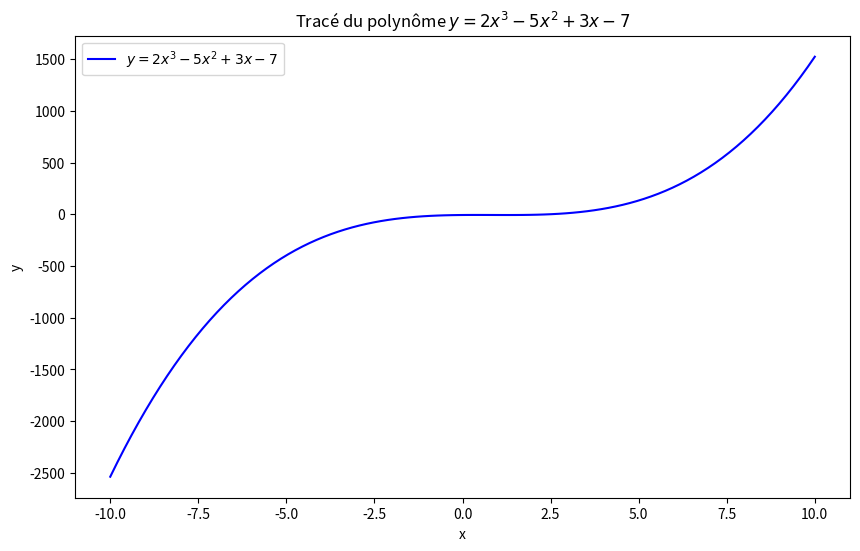
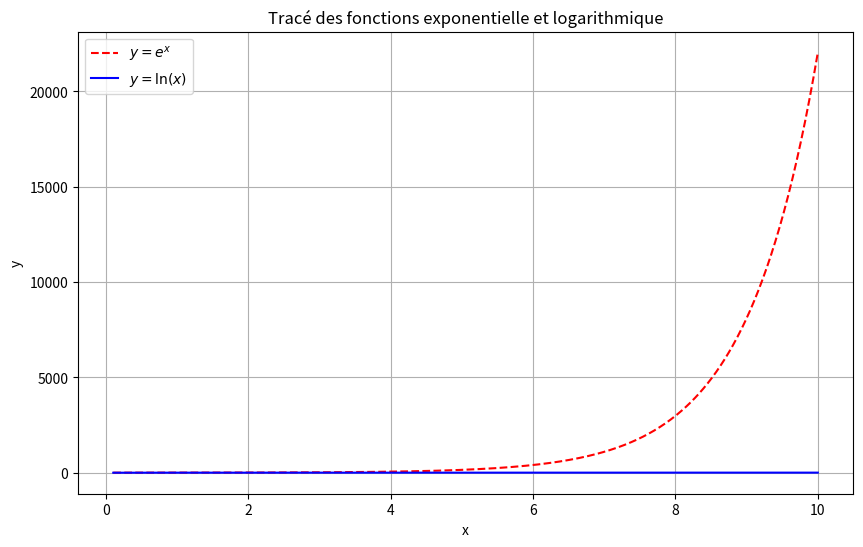
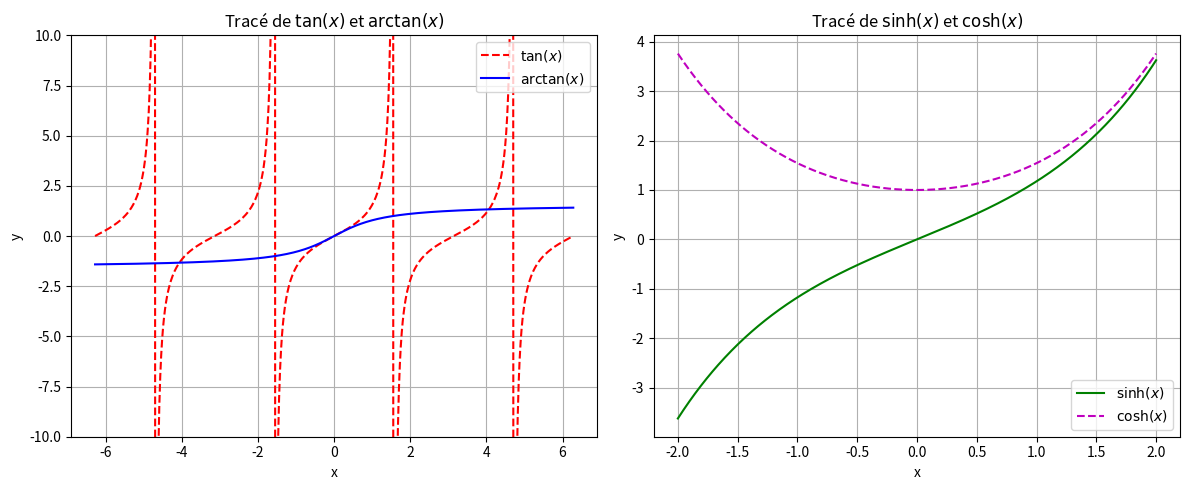
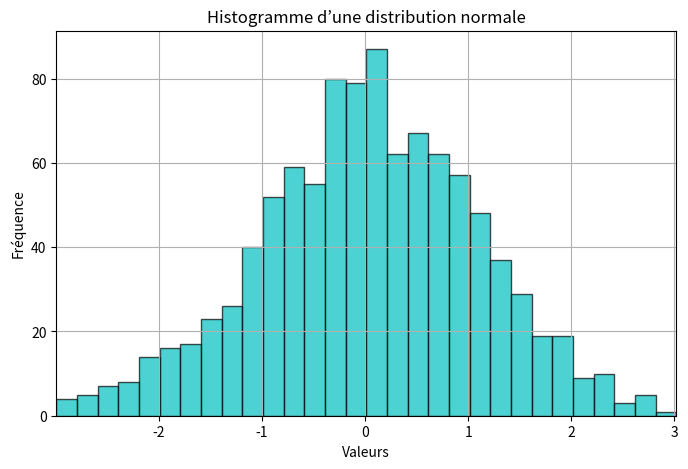
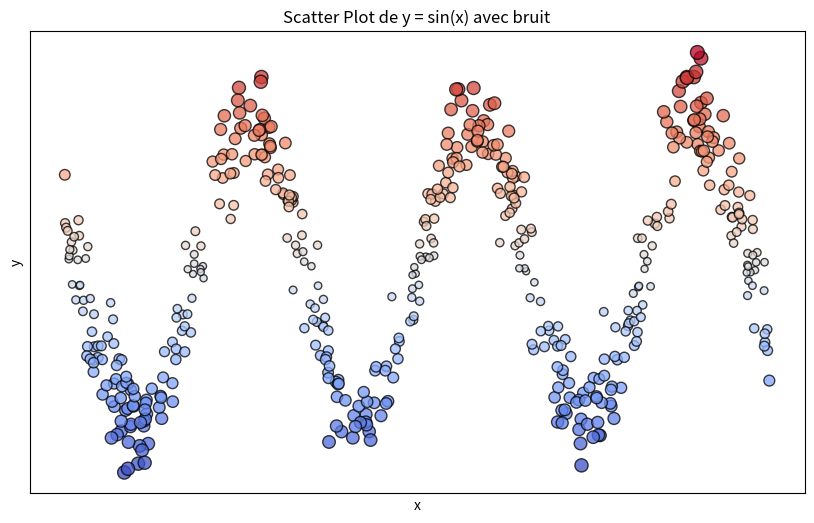
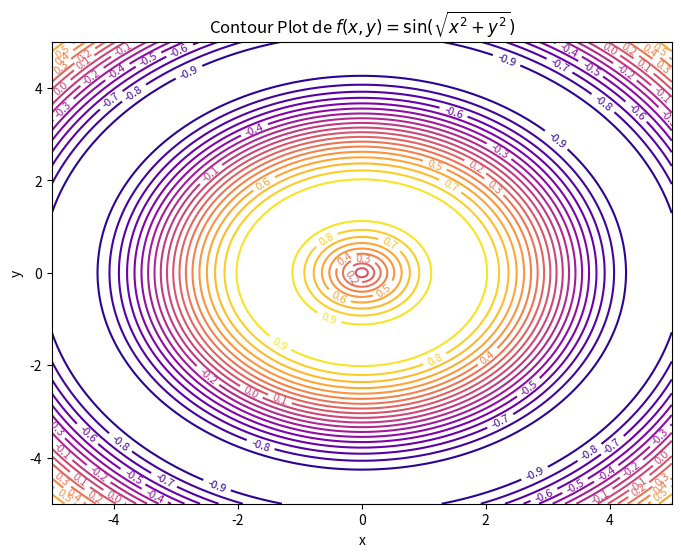
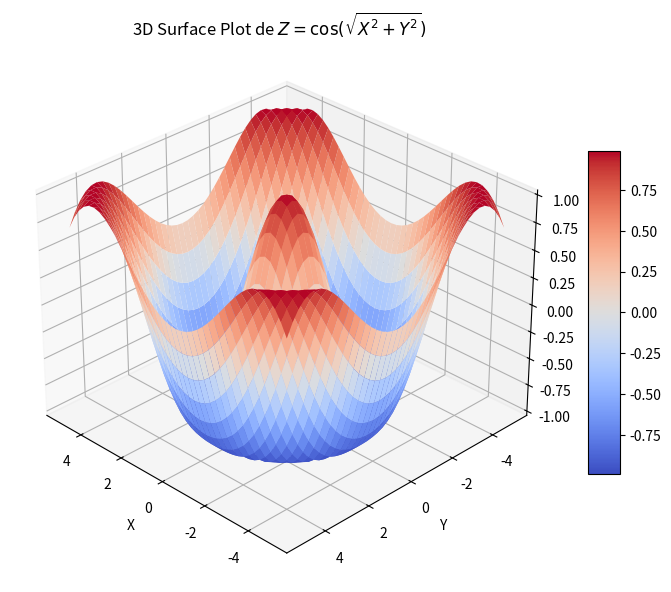
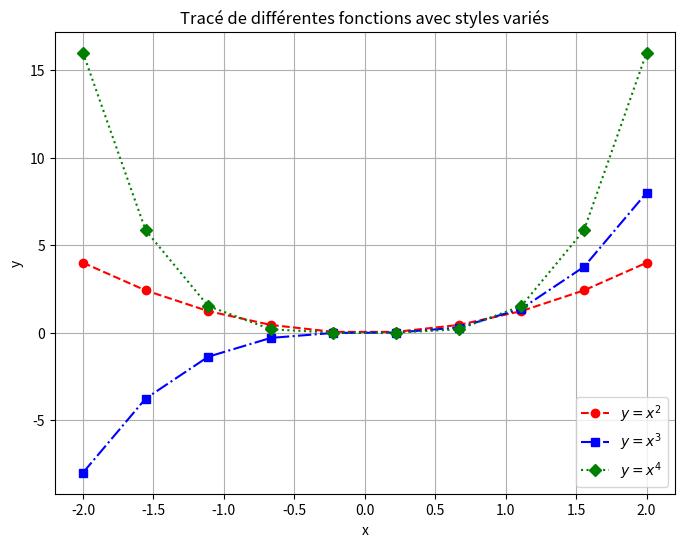
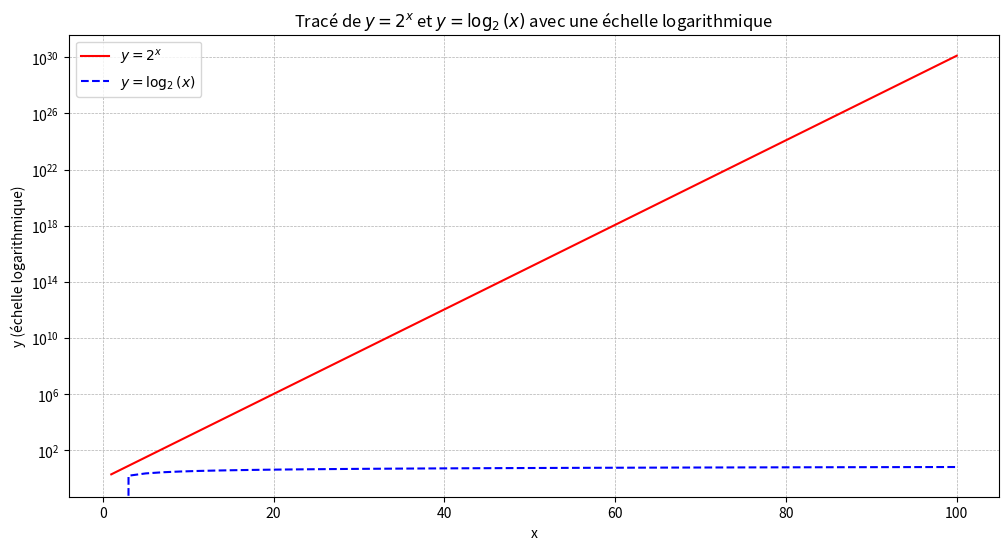
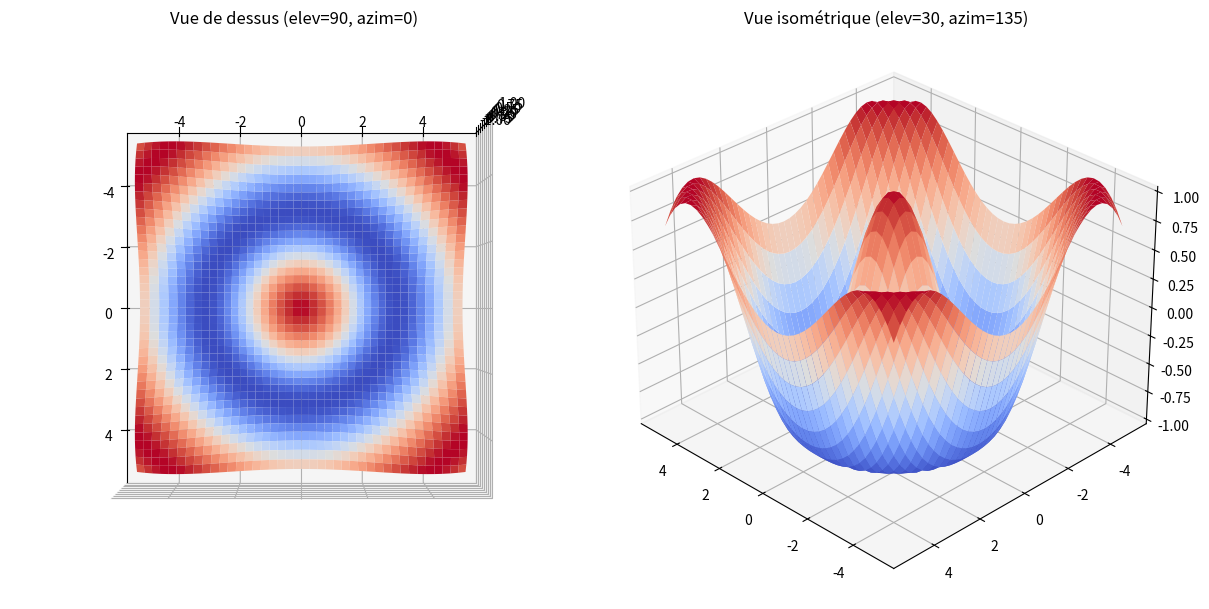
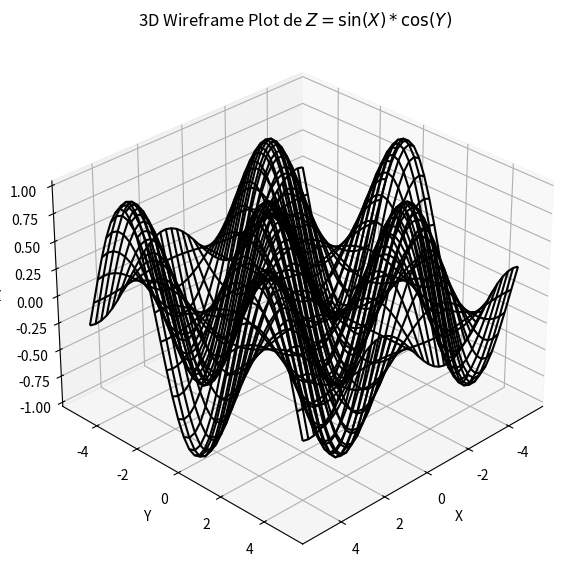
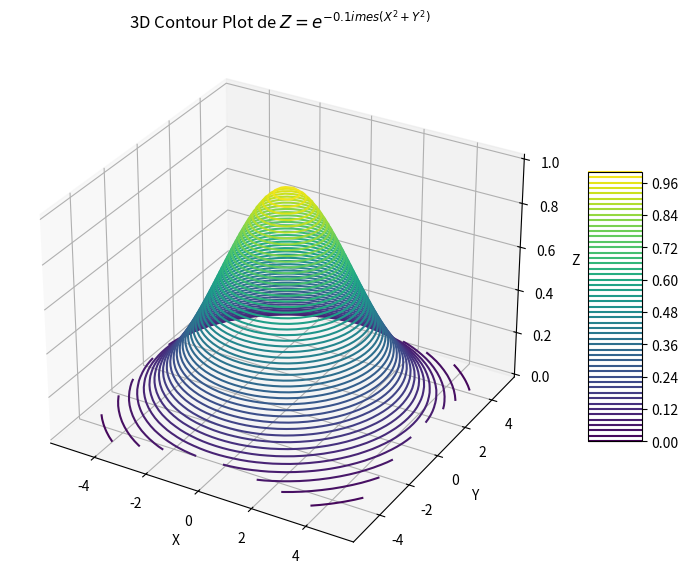
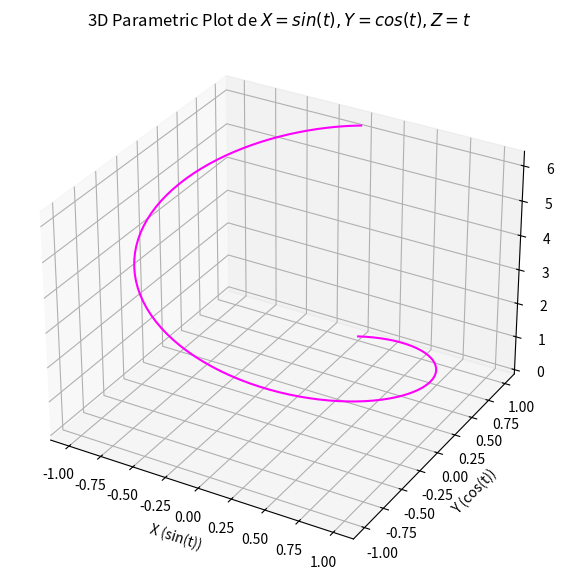
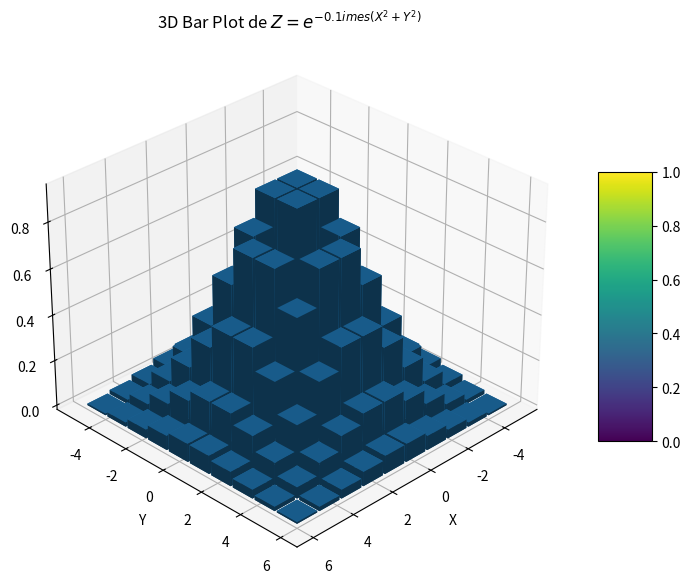

Write the Python code that produced these figures, in order. (Note: this script raises an exception after producing the figures.)
import numpy as np
import matplotlib.pyplot as plt


#Exo1

# Création de l'array x avec 100 points entre -10 et 10
x = np.linspace(-10, 10, 100)

# Définition du polynôme y = 2x^3 - 5x^2 + 3x - 7
y = 2*x**3 - 5*x**2 + 3*x - 7

# Création de la figure avec taille 10x6 pouces
plt.figure(figsize=(10, 6))

# Tracé de la courbe en bleu
plt.plot(x, y, 'b', label=r'$y = 2x^3 - 5x^2 + 3x - 7$')

# Ajout des labels et du titre
plt.xlabel('x')
plt.ylabel('y')
plt.title('Tracé du polynôme $y = 2x^3 - 5x^2 + 3x - 7$')

# Ajout d'une légende
plt.legend()

# Affichage du graphique
plt.show()


#EXO2

import numpy as np
import matplotlib.pyplot as plt

# Création de l'array x avec 500 points entre 0.1 et 10
x = np.linspace(0.1, 10, 500)

# Calcul des fonctions exponentielle et logarithmique
y1 = np.exp(x)  # Exponentielle
y2 = np.log(x)  # Logarithme naturel

# Création de la figure
plt.figure(figsize=(10, 6))

# Tracé des courbes
plt.plot(x, y1, 'r--', label=r'$y = e^x$')  # Exponentielle en rouge pointillé
plt.plot(x, y2, 'b-', label=r'$y = \ln(x)$')  # Logarithme en bleu ligne pleine

# Ajout des labels et du titre
plt.xlabel('x')
plt.ylabel('y')
plt.title('Tracé des fonctions exponentielle et logarithmique')

# Ajout d'une grille et d'une légende
plt.grid(True)
plt.legend()

# Sauvegarde du graphique en PNG avec 100 DPI
plt.savefig('exponential_log_plot.png', dpi=100)

# Affichage du graphique
plt.show()

#EXO3

import numpy as np
import matplotlib.pyplot as plt

# Création des valeurs pour les subplots
x1 = np.linspace(-2 * np.pi, 2 * np.pi, 500)  # Pour tan et arctan
x2 = np.linspace(-2, 2, 500)  # Pour sinh et cosh

# Calcul des fonctions
y_tan = np.tan(x1)
y_arctan = np.arctan(x1)
y_sinh = np.sinh(x2)
y_cosh = np.cosh(x2)

# Création de la figure avec deux subplots en une seule ligne
fig, axes = plt.subplots(1, 2, figsize=(12, 5))

# Premier subplot : tan(x) et arctan(x)
axes[0].plot(x1, y_tan, 'r--', label=r'$\tan(x)$')  # Rouge pointillé
axes[0].plot(x1, y_arctan, 'b-', label=r'$\arctan(x)$')  # Bleu ligne pleine
axes[0].set_xlabel('x')
axes[0].set_ylabel('y')
axes[0].set_title(r'Tracé de $\tan(x)$ et $\arctan(x)$')  # Correction du format LaTeX
axes[0].legend()
axes[0].grid(True)
axes[0].set_ylim(-10, 10)  # Limiter l'axe Y pour éviter les grandes valeurs de tan(x)

# Deuxième subplot : sinh(x) et cosh(x)
axes[1].plot(x2, y_sinh, 'g-', label=r'$\sinh(x)$')  # Vert ligne pleine
axes[1].plot(x2, y_cosh, 'm--', label=r'$\cosh(x)$')  # Magenta pointillé
axes[1].set_xlabel('x')
axes[1].set_ylabel('y')
axes[1].set_title(r'Tracé de $\sinh(x)$ et $\cosh(x)$')  # Correction du format LaTeX
axes[1].legend()
axes[1].grid(True)

# Ajustement de l'affichage pour éviter le chevauchement
plt.tight_layout()

# Génération des données pour l'histogramme
n = np.random.randn(1000)  # 1000 valeurs d'une distribution normale

# Création d'une nouvelle figure pour l'histogramme
plt.figure(figsize=(8, 5))

# Tracé de l'histogramme avec 30 bins
plt.hist(n, bins=30, color='c', edgecolor='k', alpha=0.7)

# Personnalisation
plt.title('Histogramme d’une distribution normale')
plt.xlabel('Valeurs')
plt.ylabel('Fréquence')
plt.grid(True)

# Définition des limites de l'axe X
plt.xlim(n.min(), n.max())

# Affichage des graphiques
plt.show()


#EXO4

import numpy as np
import matplotlib.pyplot as plt

# Génération des données
np.random.seed(42)  # Pour des résultats reproductibles
x = np.random.uniform(-10, 10, 500)  # 500 valeurs uniformément réparties entre -10 et 10
y = np.sin(x) + np.random.normal(0, 0.2, 500)  # y = sin(x) avec du bruit aléatoire

# Définition des tailles et couleurs des marqueurs en fonction des valeurs de y
sizes = 50 * (np.abs(y) + 0.5)  # La taille dépend de |y| (pour éviter des points trop petits)
colors = y  # La couleur dépend des valeurs de y

# Création de la figure
plt.figure(figsize=(10, 6))

# Tracé du scatter plot
plt.scatter(x, y, s=sizes, c=colors, cmap='coolwarm', alpha=0.75, edgecolors='k')

# Personnalisation
plt.title("Scatter Plot de y = sin(x) avec bruit")
plt.xlabel("x")
plt.ylabel("y")
plt.grid(True)

# Suppression des ticks des axes
plt.xticks([])
plt.yticks([])

# Sauvegarde du graphique en PDF
plt.savefig("scatter_plot.pdf", format="pdf", bbox_inches="tight")

# Affichage du graphique
plt.show()


#EXO5


import numpy as np
import matplotlib.pyplot as plt

# Génération des données
x = np.linspace(-5, 5, 200)  # 200 points entre -5 et 5
y = np.linspace(-5, 5, 200)
X, Y = np.meshgrid(x, y)  # Création de la grille 2D

# Définition de la fonction f(x, y)
Z = np.sin(np.sqrt(X**2 + Y**2))  # f(x, y) = sin(sqrt(x^2 + y^2))

# Création de la figure
plt.figure(figsize=(8, 6))

# Tracé des courbes de niveau (contour plot)
contour = plt.contour(X, Y, Z, levels=20, cmap='plasma')  # 20 niveaux avec la colormap "plasma"
plt.clabel(contour, inline=True, fontsize=8)  # Ajout des labels sur les contours

# Personnalisation
plt.title("Contour Plot de $f(x, y) = \sin(\sqrt{x^2 + y^2})$")
plt.xlabel("x")
plt.ylabel("y")

# Affichage du graphique
plt.show()


#EXO6 

import numpy as np
import matplotlib.pyplot as plt
from mpl_toolkits.mplot3d import Axes3D

# Génération des données
x = np.arange(-5, 5.25, 0.25)  # Valeurs de -5 à 5 avec un pas de 0.25
y = np.arange(-5, 5.25, 0.25)
X, Y = np.meshgrid(x, y)  # Création de la grille 2D

# Définition de la fonction Z = cos(sqrt(X^2 + Y^2))
Z = np.cos(np.sqrt(X**2 + Y**2))

# Création de la figure et d'un axe 3D
fig = plt.figure(figsize=(10, 7))
ax = fig.add_subplot(111, projection='3d')

# Tracé du 3D surface plot
surf = ax.plot_surface(X, Y, Z, cmap='coolwarm', edgecolor='none')

# Personnalisation
ax.set_title("3D Surface Plot de $Z = \cos(\sqrt{X^2 + Y^2})$")
ax.set_xlabel("X")
ax.set_ylabel("Y")
ax.set_zlabel("Z")

# Modification de l'angle de vue
ax.view_init(elev=30, azim=135)  # Élévation à 30° et azimut à 135°

# Ajout d'une barre de couleur
fig.colorbar(surf, shrink=0.6, aspect=10)

# Affichage du graphique
plt.show()

#EXO7 


import numpy as np
import matplotlib.pyplot as plt

# Génération des données
x = np.linspace(-2, 2, 10)  # 10 points entre -2 et 2
y1 = x**2
y2 = x**3
y3 = x**4

# Création de la figure
plt.figure(figsize=(8, 6))

# Tracé des trois fonctions avec différents styles
plt.plot(x, y1, 'ro--', label=r'$y = x^2$')   # Rouge, cercles, ligne en pointillés
plt.plot(x, y2, 'bs-.', label=r'$y = x^3$')   # Bleu, carrés, ligne en tirets-points
plt.plot(x, y3, 'gD:', label=r'$y = x^4$')    # Vert, losanges, ligne en pointillés

# Personnalisation
plt.xlabel("x")
plt.ylabel("y")
plt.title("Tracé de différentes fonctions avec styles variés")
plt.legend()  # Ajout de la légende
plt.grid(True)  # Ajout de la grille

# Affichage du graphique
plt.show()


#EXO8

import numpy as np
import matplotlib.pyplot as plt

# Génération des données
x = np.linspace(1, 100, 50)  # 50 points entre 1 et 100
y1 = 2**x  # Exponentielle en base 2
y2 = np.log2(x)  # Logarithme base 2

# Création de la figure
plt.figure(figsize=(12, 6))

# Tracé des courbes
plt.plot(x, y1, 'r-', label=r'$y = 2^x$')  # Ligne rouge pour l'exponentielle
plt.plot(x, y2, 'b--', label=r'$y = \log_2(x)$')  # Ligne bleue en pointillés pour le logarithme

# Personnalisation
plt.yscale('log')  # Échelle logarithmique sur l'axe Y
plt.xlabel("x")
plt.ylabel("y (échelle logarithmique)")
plt.title("Tracé de $y = 2^x$ et $y = \log_2(x)$ avec une échelle logarithmique")
plt.legend()
plt.grid(True, which="both", linestyle="--", linewidth=0.5)  # Grille pour meilleure lisibilité

# Affichage du graphique
plt.show()


#EXO9

import numpy as np
import matplotlib.pyplot as plt
from mpl_toolkits.mplot3d import Axes3D

# Génération des données
x = np.arange(-5, 5.25, 0.25)  # Valeurs de -5 à 5 avec un pas de 0.25
y = np.arange(-5, 5.25, 0.25)
X, Y = np.meshgrid(x, y)  # Création de la grille 2D

# Définition de la fonction Z = cos(sqrt(X^2 + Y^2))
Z = np.cos(np.sqrt(X**2 + Y**2))

# Création de la figure avec deux sous-graphiques
fig = plt.figure(figsize=(12, 6))

# Premier subplot avec un angle de vue
ax1 = fig.add_subplot(121, projection='3d')
surf1 = ax1.plot_surface(X, Y, Z, cmap='coolwarm', edgecolor='none')
ax1.set_title("Vue de dessus (elev=90, azim=0)")
ax1.view_init(elev=90, azim=0)  # Vue de dessus

# Deuxième subplot avec un autre angle de vue
ax2 = fig.add_subplot(122, projection='3d')
surf2 = ax2.plot_surface(X, Y, Z, cmap='coolwarm', edgecolor='none')
ax2.set_title("Vue isométrique (elev=30, azim=135)")
ax2.view_init(elev=30, azim=135)  # Vue isométrique

# Ajustement de l'affichage
plt.tight_layout()

# Affichage du graphique
plt.show()


#EXO10 


import numpy as np
import matplotlib.pyplot as plt
from mpl_toolkits.mplot3d import Axes3D

# Génération des données
x = np.arange(-5, 5.25, 0.25)  # Valeurs de -5 à 5 avec un pas de 0.25
y = np.arange(-5, 5.25, 0.25)
X, Y = np.meshgrid(x, y)  # Création de la grille 2D

# Définition de la fonction Z = sin(X) * cos(Y)
Z = np.sin(X) * np.cos(Y)

# Création de la figure et du sous-graphe 3D
fig = plt.figure(figsize=(10, 7))
ax = fig.add_subplot(111, projection='3d')

# Tracé du Wireframe
ax.plot_wireframe(X, Y, Z, color='black')

# Personnalisation
ax.set_title("3D Wireframe Plot de $Z = \sin(X) * \cos(Y)$")
ax.set_xlabel("X")
ax.set_ylabel("Y")
ax.set_zlabel("Z")

# Modification de l'angle de vue
ax.view_init(elev=30, azim=45)  # Élévation à 30° et azimut à 45°

# Affichage du graphique
plt.show()

#EXO11


import numpy as np
import matplotlib.pyplot as plt
from mpl_toolkits.mplot3d import Axes3D

# Génération des données
x = np.arange(-5, 5.25, 0.25)  # Valeurs de -5 à 5 avec un pas de 0.25
y = np.arange(-5, 5.25, 0.25)
X, Y = np.meshgrid(x, y)  # Création de la grille 2D

# Définition de la fonction Z = exp(-0.1 * (X^2 + Y^2))
Z = np.exp(-0.1 * (X**2 + Y**2))

# Création de la figure et du sous-graphe 3D
fig = plt.figure(figsize=(10, 7))
ax = fig.add_subplot(111, projection='3d')

# Tracé du 3D Contour Plot
contour = ax.contour3D(X, Y, Z, 50, cmap='viridis')  # 50 niveaux et colormap 'viridis'

# Personnalisation
ax.set_title("3D Contour Plot de $Z = e^{-0.1 \times (X^2 + Y^2)}$")
ax.set_xlabel("X")
ax.set_ylabel("Y")
ax.set_zlabel("Z")

# Affichage de la légende de la colormap
fig.colorbar(contour, ax=ax, shrink=0.5, aspect=5)

# Affichage du graphique
plt.show()


#EXO12


import numpy as np
import matplotlib.pyplot as plt
from mpl_toolkits.mplot3d import Axes3D

# Création de l'array t avec 100 points entre 0 et 2π
t = np.linspace(0, 2 * np.pi, 100)

# Calcul des coordonnées X, Y et Z
X = np.sin(t)
Y = np.cos(t)
Z = t

# Création de la figure et du sous-graphe 3D
fig = plt.figure(figsize=(10, 7))
ax = fig.add_subplot(111, projection='3d')

# Tracé du 3D Parametric Plot
ax.plot(X, Y, Z, color='magenta')  # Changement de couleur en magenta

# Personnalisation
ax.set_title("3D Parametric Plot de $X = sin(t), Y = cos(t), Z = t$")
ax.set_xlabel("X (sin(t))")
ax.set_ylabel("Y (cos(t))")
ax.set_zlabel("Z (t)")

# Affichage du graphique
plt.show()


#EXO13


import numpy as np
import matplotlib.pyplot as plt
from mpl_toolkits.mplot3d import Axes3D

# Création des arrays x et y avec 10 points espacés entre -5 et 5
x = np.linspace(-5, 5, 10)
y = np.linspace(-5, 5, 10)
X, Y = np.meshgrid(x, y)  # Création de la grille 2D

# Calcul des valeurs de z = exp(-0.1 * (x^2 + y^2))
Z = np.exp(-0.1 * (X**2 + Y**2))

# Création de la figure et du sous-graphe 3D
fig = plt.figure(figsize=(10, 7))
ax = fig.add_subplot(111, projection='3d')

# Tracé du 3D Bar Plot
bars = ax.bar3d(X.flatten(), Y.flatten(), np.zeros_like(Z.flatten()), 
                 1, 1, Z.flatten(), shade=True, cmap='viridis')

# Personnalisation
ax.set_title("3D Bar Plot de $Z = e^{-0.1 \times (X^2 + Y^2)}$")
ax.set_xlabel("X")
ax.set_ylabel("Y")
ax.set_zlabel("Z")

# Ajout de la barre de couleurs
fig.colorbar(bars, ax=ax, shrink=0.5, aspect=5)

# Changer l'angle de vue
ax.view_init(elev=30, azim=45)

# Affichage du graphique
plt.show()


#EXO14

import numpy as np
import matplotlib.pyplot as plt
from mpl_toolkits.mplot3d import Axes3D

# Création des arrays X, Y et Z avec des valeurs de -5 à 5
x = np.linspace(-5, 5, 10)
y = np.linspace(-5, 5, 10)
z = np.linspace(-5, 5, 10)

# Création des grilles 3D
X, Y, Z = np.meshgrid(x, y, z)

# Calcul des composantes du champ vectoriel
U = -Y
V = X
W = Z

# Création de la figure et du sous-graphe 3D
fig = plt.figure(figsize=(10, 7))
ax = fig.add_subplot(111, projection='3d')

# Calcul des couleurs en fonction de la norme des vecteurs
norm = np.linalg.norm([U, V, W], axis=0)  # Calcul de la norme des vecteurs
colors = plt.cm.coolwarm(norm / np.max(norm))  # Appliquer la colormap 'coolwarm'

# Extraire les couleurs RGB de la colormap
rgb_colors = colors[:, :3]  # On garde uniquement les 3 premières valeurs (RGB)

# Tracé du champ vectoriel 3D avec quiver
quiver = ax.quiver(X, Y, Z, U, V, W, length=0.5, color=rgb_colors)

# Personnalisation
ax.set_title("3D Vector Field de $U = -Y, V = X, W = Z$")
ax.set_xlabel("X")
ax.set_ylabel("Y")
ax.set_zlabel("Z")

# Ajout de la barre de couleur
fig.colorbar(quiver, ax=ax, shrink=0.5, aspect=5)

# Affichage du graphique
plt.show()


#EXO15

import numpy as np
import matplotlib.pyplot as plt
from mpl_toolkits.mplot3d import Axes3D

# Création des arrays x, y, z avec 100 valeurs tirées d'une distribution normale
x = np.random.normal(0, 1, 100)
y = np.random.normal(0, 1, 100)
z = np.random.normal(0, 1, 100)

# Création de la figure et du sous-graphe 3D
fig = plt.figure(figsize=(10, 7))
ax = fig.add_subplot(111, projection='3d')

# Tracé du scatter plot 3D avec les points colorés selon les valeurs de z
scatter = ax.scatter(x, y, z, c=z, cmap='viridis')

# Personnalisation
ax.set_title("3D Scatter Plot")
ax.set_xlabel("X")
ax.set_ylabel("Y")
ax.set_zlabel("Z")

# Ajout de la barre de couleur
fig.colorbar(scatter, ax=ax, shrink=0.5, aspect=5)

# Affichage du graphique
plt.show()


#EXO16


import numpy as np
import matplotlib.pyplot as plt
from mpl_toolkits.mplot3d import Axes3D

# Création de l'array t avec 100 points linéairement espacés entre 0 et 4π
t = np.linspace(0, 4 * np.pi, 100)

# Calcul des coordonnées X, Y, Z
X = np.sin(t)
Y = np.cos(t)
Z = t

# Création de la figure et du sous-graphe 3D
fig = plt.figure(figsize=(10, 7))
ax = fig.add_subplot(111, projection='3d')

# Tracé de la ligne 3D avec couleur et largeur de ligne personnalisées
ax.plot(X, Y, Z, color='r', linewidth=2)

# Personnalisation des axes et du titre
ax.set_title("3D Line Plot: $X = \sin(t), Y = \cos(t), Z = t$")
ax.set_xlabel("X")
ax.set_ylabel("Y")
ax.set_zlabel("Z")

# Affichage du graphique
plt.show()

#EXO17


import numpy as np
import matplotlib.pyplot as plt
from mpl_toolkits.mplot3d import Axes3D

# Création des arrays X et Y avec des valeurs allant de -5 à 5 avec un pas de 0.1
x = np.arange(-5, 5, 0.1)
y = np.arange(-5, 5, 0.1)

# Création de la grille 2D
X, Y = np.meshgrid(x, y)

# Calcul de Z = sin(sqrt(X^2 + Y^2))
Z = np.sin(np.sqrt(X**2 + Y**2))

# Création de la figure et du sous-graphe 3D
fig = plt.figure(figsize=(10, 7))
ax = fig.add_subplot(111, projection='3d')

# Tracé du 3D filled contour plot
contour = ax.contourf(X, Y, Z, 50, cmap='plasma')

# Personnalisation des axes et du titre
ax.set_title("3D Filled Contour Plot: $Z = \sin(\sqrt{X^2 + Y^2})$")
ax.set_xlabel("X")
ax.set_ylabel("Y")
ax.set_zlabel("Z")

# Ajout de la barre de couleur
fig.colorbar(contour, ax=ax, shrink=0.5, aspect=5)

# Affichage du graphique
plt.show()

#EXO18


import numpy as np
import matplotlib.pyplot as plt

# Création des arrays x et y avec 50 points allant de -5 à 5
x = np.linspace(-5, 5, 50)
y = np.linspace(-5, 5, 50)

# Création de la grille 2D
X, Y = np.meshgrid(x, y)

# Calcul de Z = sin(sqrt(x^2 + y^2))
Z = np.sin(np.sqrt(X**2 + Y**2))

# Création de la figure
fig = plt.figure(figsize=(10, 7))
ax = fig.add_subplot(111)

# Tracé de la heatmap
heatmap = ax.imshow(Z, extent=[-5, 5, -5, 5], origin='lower', cmap='plasma', interpolation='nearest')

# Ajout de la barre de couleur
fig.colorbar(heatmap, ax=ax)

# Personnalisation des axes et du titre
ax.set_title("3D Heatmap: $Z = \sin(\sqrt{x^2 + y^2})$")
ax.set_xlabel("X")
ax.set_ylabel("Y")

# Affichage du graphique
plt.show()


#EXO19


import numpy as np
import matplotlib.pyplot as plt
from mpl_toolkits.mplot3d import Axes3D

# Génération de 1000 points aléatoires en 3D
x = np.random.randn(1000)
y = np.random.randn(1000)
z = np.random.randn(1000)

# Création de la figure
fig = plt.figure(figsize=(10, 7))
ax = fig.add_subplot(111, projection='3d')

# Création du graphique de densité 3D
hist, xedges, yedges = np.histogram2d(x, y, bins=30, range=[[-5, 5], [-5, 5]])

# Création d'une grille pour l'affichage
xpos, ypos = np.meshgrid(xedges[:-1] + 0.25, yedges[:-1] + 0.25, indexing="ij")
xpos = xpos.ravel()
ypos = ypos.ravel()
zpos = np.zeros_like(xpos)

# Les valeurs de densité (histogramme)
dx = dy = 0.5 * np.ones_like(zpos)
dz = hist.ravel()

# Tracé des barres dans le graphique 3D
ax.bar3d(xpos, ypos, zpos, dx, dy, dz, color='c', alpha=0.6)

# Personnalisation des axes et du titre
ax.set_title("3D Density Plot")
ax.set_xlabel("X")
ax.set_ylabel("Y")
ax.set_zlabel("Density")

# Affichage du graphique
plt.show()








